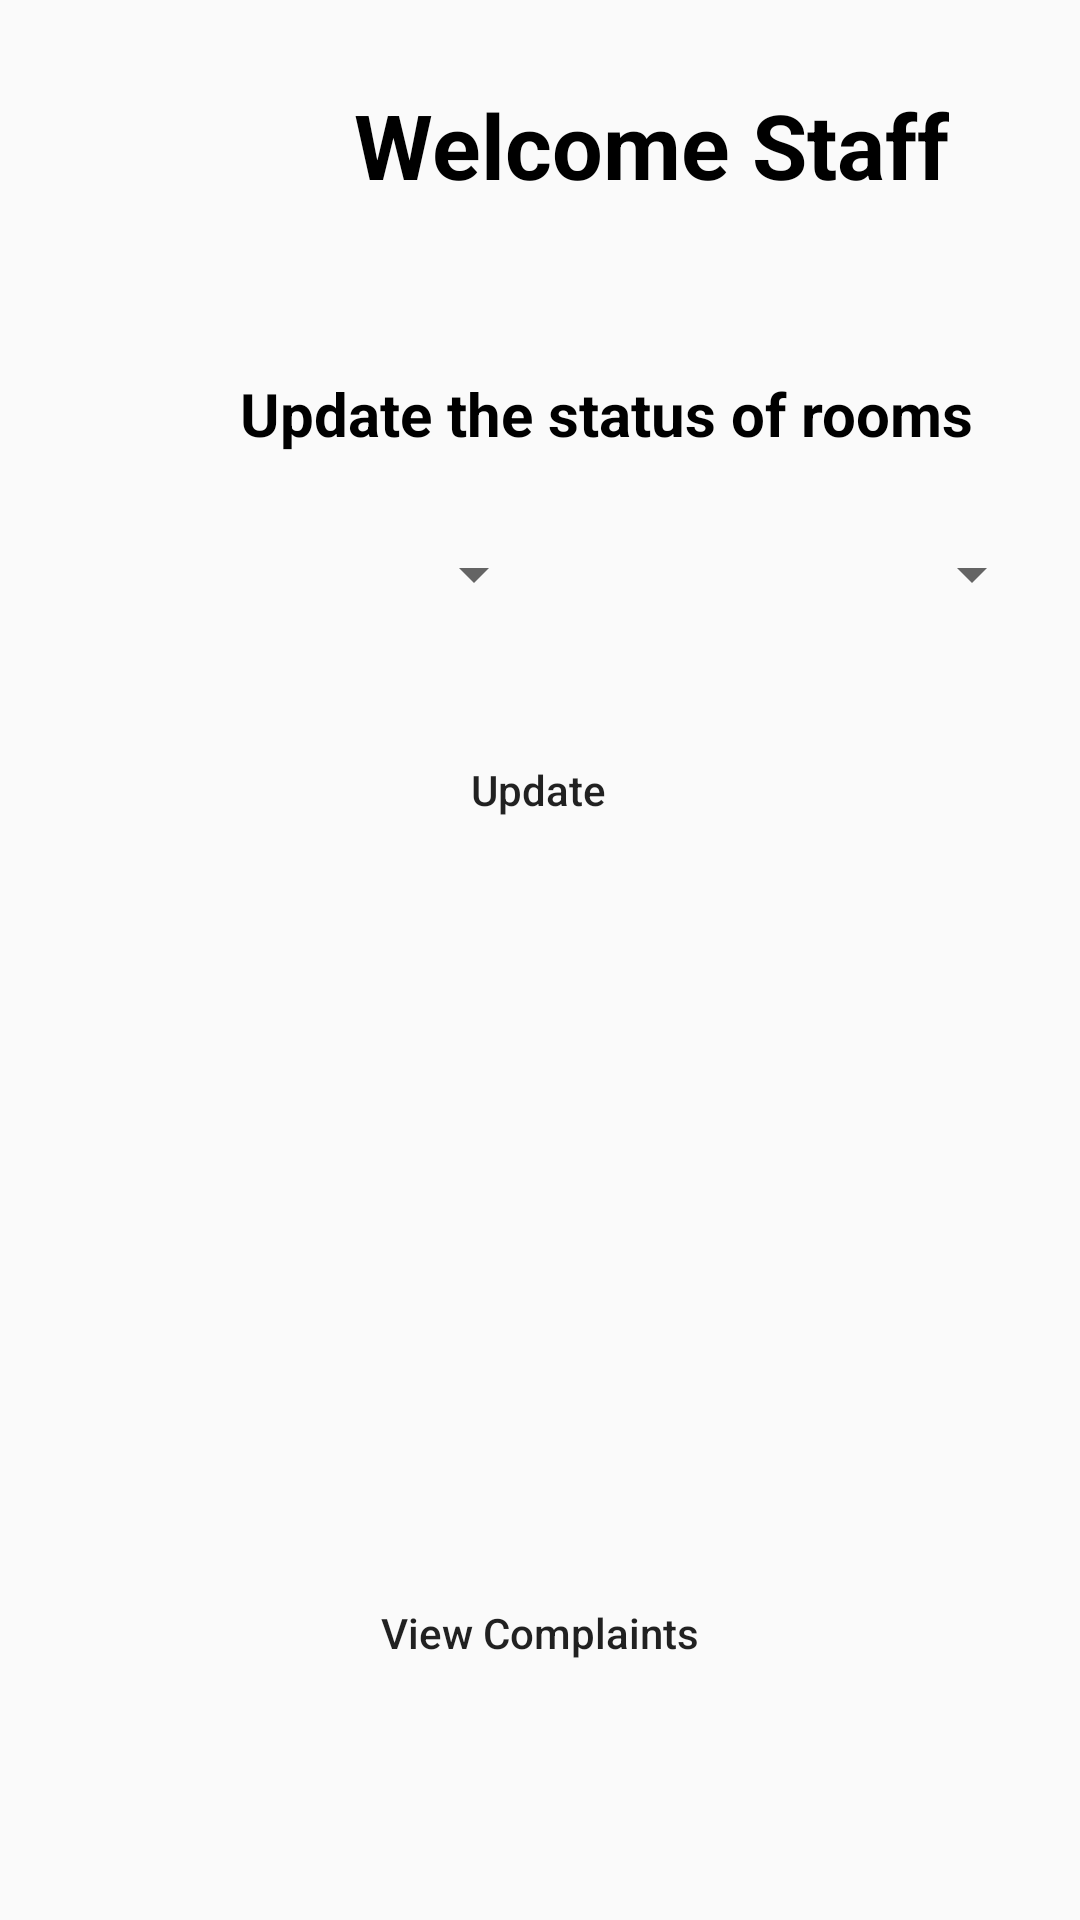

Layout XML and referenced resources for this Android screen:
<!-- AndroidManifest.xml: application theme Theme.StaffApplication -->
<!-- res/layout/staffpage.xml -->
<?xml version="1.0" encoding="utf-8"?>
<androidx.constraintlayout.widget.ConstraintLayout
    xmlns:tools="http://schemas.android.com/tools"
    xmlns:app="http://schemas.android.com/apk/res-auto"
    xmlns:android="http://schemas.android.com/apk/res/android"
    android:layout_width="match_parent"
    android:layout_height="match_parent">

    
    <TextView
        android:id="@+id/textView8"
        android:layout_width="wrap_content"
        android:layout_height="wrap_content"
        android:layout_marginStart="16dp"
        android:layout_marginTop="28dp"
        android:text="Welcome Staff"
        android:textColor="@color/black"
        android:textSize="30sp"
        android:textStyle="bold"
        app:layout_constraintStart_toEndOf="@+id/imageView"
        app:layout_constraintTop_toTopOf="parent" />

    
    <ImageView
        android:id="@+id/imageView"
        android:layout_width="75dp"
        android:layout_height="75dp"
        android:layout_marginTop="20dp"
        android:scaleType="centerInside"
        app:layout_constraintEnd_toEndOf="parent"
        app:layout_constraintHorizontal_bias="0.095"
        app:layout_constraintStart_toStartOf="parent"
        app:layout_constraintTop_toTopOf="parent"
        app:srcCompat="@drawable/hotellogo" />

    
    <TextView
        android:id="@+id/textView9"
        android:layout_width="wrap_content"
        android:layout_height="wrap_content"
        android:layout_marginStart="80dp"
        android:layout_marginTop="56dp"
        android:text="Update the status of rooms"
        android:textColor="@color/black"
        android:textSize="20sp"
        android:textStyle="bold"
        app:layout_constraintStart_toStartOf="parent"
        app:layout_constraintTop_toBottomOf="@+id/textView8" />

    
    <Spinner
        android:id="@+id/roomSpinner"
        android:layout_width="150dp"
        android:layout_height="48dp"
        android:layout_marginTop="16dp"
        android:layout_marginStart="32dp"
        android:paddingStart="12dp"
    android:paddingEnd="12dp"
    app:layout_constraintStart_toStartOf="parent"
    app:layout_constraintTop_toBottomOf="@+id/textView9"
    android:spinnerMode="dropdown" />

    
    <Spinner
        android:id="@+id/statusSpinner"
        android:layout_width="150dp"
        android:layout_height="48dp"
        android:layout_marginTop="16dp"
        android:layout_marginStart="16dp"
        android:paddingStart="12dp"
    android:paddingEnd="12dp"
    app:layout_constraintStart_toEndOf="@id/roomSpinner"
    app:layout_constraintTop_toBottomOf="@+id/textView9"
    android:spinnerMode="dropdown" />

    
    <Button
        android:id="@+id/updateButton"
        android:layout_width="wrap_content"
        android:layout_height="wrap_content"
        android:layout_marginTop="24dp"
        android:background="@drawable/roundedtext"
        android:text="Update"
        android:textAllCaps="false"
        app:layout_constraintEnd_toEndOf="parent"
        app:layout_constraintHorizontal_bias="0.498"
        app:layout_constraintStart_toStartOf="parent"
        app:layout_constraintTop_toBottomOf="@+id/statusSpinner" />

    
    <ListView
        android:id="@+id/roomStatusListView"
        android:layout_width="match_parent"
        android:layout_height="200dp"
        android:layout_marginTop="16dp"
        android:divider="@android:color/darker_gray"
        android:dividerHeight="1dp"
        app:layout_constraintTop_toBottomOf="@+id/updateButton"
        app:layout_constraintStart_toStartOf="parent"
        app:layout_constraintEnd_toEndOf="parent" />

    
    <Button
        android:id="@+id/viewComplaintsButton"
        android:layout_width="150dp"
        android:layout_height="50dp"
        android:layout_marginTop="16dp"
        android:background="@drawable/roundedtext"
        android:text="View Complaints"
        android:textAllCaps="false"
        app:layout_constraintEnd_toEndOf="parent"
        app:layout_constraintStart_toStartOf="parent"
        app:layout_constraintTop_toBottomOf="@id/roomStatusListView" />

    
    <ListView
        android:id="@+id/complaintsListView"
        android:layout_width="match_parent"
        android:layout_height="200dp"
        android:layout_marginTop="16dp"
        android:divider="@android:color/darker_gray"
        android:dividerHeight="1dp"
        android:visibility="gone"
        app:layout_constraintTop_toBottomOf="@+id/viewComplaintsButton"
        app:layout_constraintStart_toStartOf="parent"
        app:layout_constraintEnd_toEndOf="parent" />

</androidx.constraintlayout.widget.ConstraintLayout>
<!-- resources referenced by this layout -->
<resources>
  <style name="Theme.StaffApplication" parent="android:Theme.Material.Light.NoActionBar" />
  <!-- not gathered from this repository: default colours our renderer supplied (Android Studio template values) -->
  <color name="black">#FF000000</color>
</resources>
